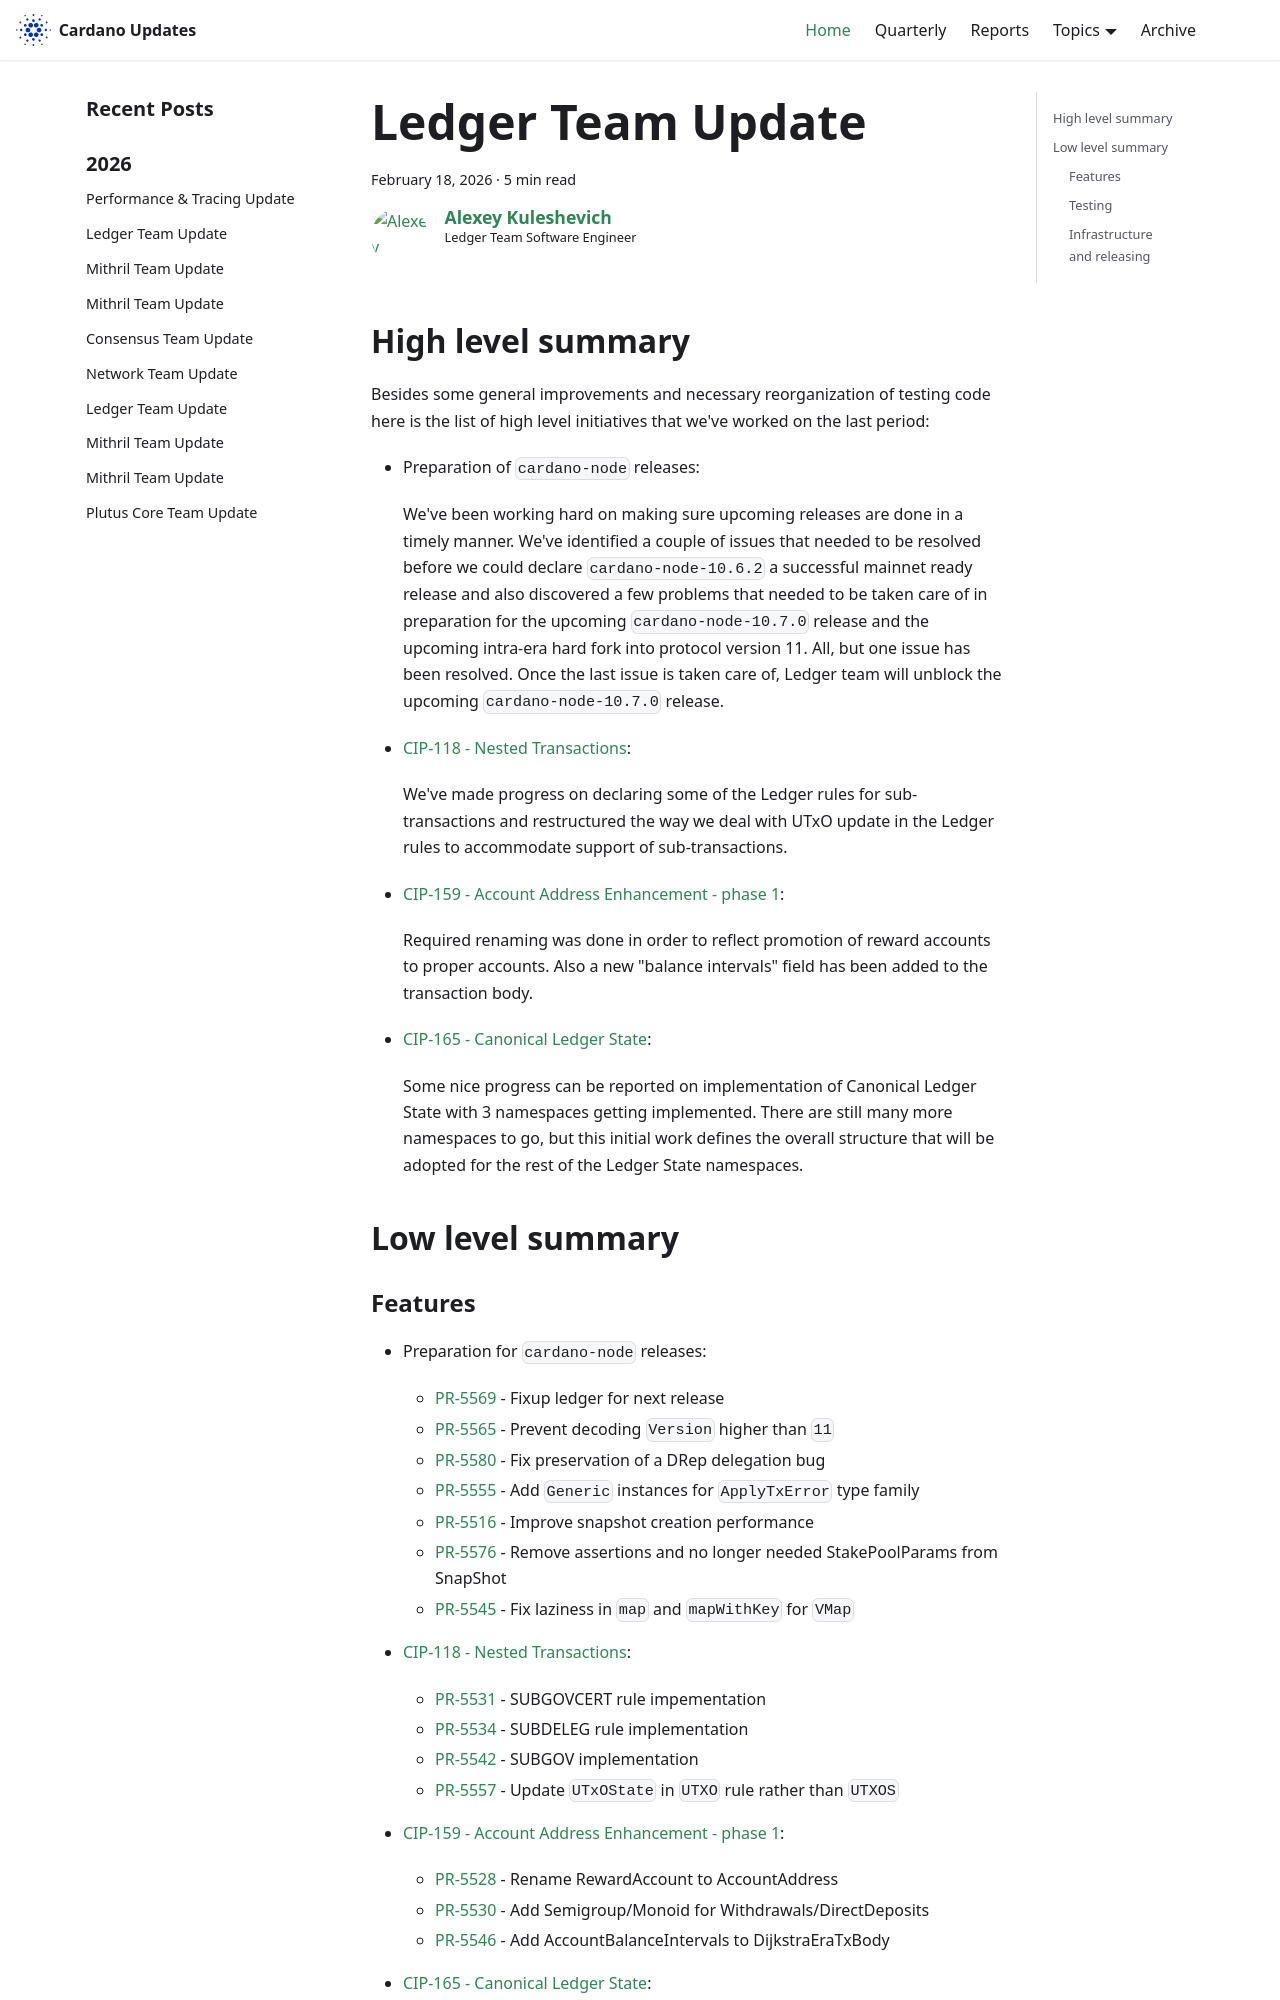

repository: IntersectMBO/cardano-updates · page: 2026-02-18-ledger/index.html · generator: docusaurus

---
title: Ledger Team Update
slug: 2026-02-18-ledger
authors: lehins
tags: [ledger]
hide_table_of_contents: false
---

## High level summary

Besides some general improvements and necessary reorganization of testing code here is the list of high level initiatives that we've worked on the last period:

* Preparation of `cardano-node` releases:

  We've been working hard on making sure upcoming releases are done in a timely manner. We've identified a couple of issues that needed to be resolved before we could declare `cardano-node-10.6.2` a successful mainnet ready release and also discovered a few problems that needed to be taken care of in preparation for the upcoming `cardano-node-10.7.0` release and the upcoming intra-era hard fork into protocol version 11. All, but one issue has been resolved. Once the last issue is taken care of, Ledger team will unblock the upcoming `cardano-node-10.7.0` release.

* [CIP-118 - Nested Transactions](https://github.com/polinavino/CIPs/blob/polina/CIP0118/CIP-0118/README.md):

  We've made progress on declaring some of the Ledger rules for sub-transactions and restructured the way we deal with UTxO update in the Ledger rules to accommodate support of sub-transactions.

* [CIP-159 - Account Address Enhancement - phase 1](https://github.com/fallen-icarus/CIPs/blob/account-enhancement/CIP-0159/README.md):

  Required renaming was done in order to reflect promotion of reward accounts to proper accounts. Also a new "balance intervals" field has been added to the transaction body.

* [CIP-165 - Canonical Ledger State](https://github.com/cardano-foundation/CIPs/pull/1083):

  Some nice progress can be reported on implementation of Canonical Ledger State with 3 namespaces getting implemented. There are still many more namespaces to go, but this initial work defines the overall structure that will be adopted for the rest of the Ledger State namespaces.

## Low level summary

### Features

* Preparation for `cardano-node` releases:

  * [PR-5569] - Fixup ledger for next release
  * [PR-5565] - Prevent decoding `Version` higher than `11`
  * [PR-5580] - Fix preservation of a DRep delegation bug
  * [PR-5555] - Add `Generic` instances for `ApplyTxError` type family
  * [PR-5516] - Improve snapshot creation performance
  * [PR-5576] - Remove assertions and no longer needed StakePoolParams from SnapShot
  * [PR-5545] - Fix laziness in `map` and `mapWithKey` for `VMap`

* [CIP-118 - Nested Transactions](https://github.com/polinavino/CIPs/blob/polina/CIP0118/CIP-0118/README.md):

  * [PR-5531] - SUBGOVCERT rule impementation
  * [PR-5534] - SUBDELEG rule implementation
  * [PR-5542] - SUBGOV implementation
  * [PR-5557] - Update `UTxOState` in `UTXO` rule rather than `UTXOS`

* [CIP-159 - Account Address Enhancement - phase 1](https://github.com/fallen-icarus/CIPs/blob/account-enhancement/CIP-0159/README.md):

  * [PR-5528] - Rename RewardAccount to AccountAddress
  * [PR-5530] - Add Semigroup/Monoid for Withdrawals/DirectDeposits
  * [PR-5546] - Add AccountBalanceIntervals to DijkstraEraTxBody

* [CIP-165 - Canonical Ledger State](https://github.com/cardano-foundation/CIPs/pull/1083):

  * [PR-5540] - Canonical Ledger State: introduce blocks/v0 namespace
  * [PR-5570] - Implement gov/constitution/v0 namespace
  * [PR-5548] - Introduce utxo/v0 namespace for canonical ledger state
  * [PR-5552] - Introduce `CanonicalCoin` type

* General maintenance and improvements

  * [PR-5536] - Dijkstra:CDDL: Remove (un)registration certs
  * [PR-5543] - Change Predicate failure with UTxO to NonEmptyMap
  * [PR-5539] - Improving re exports
